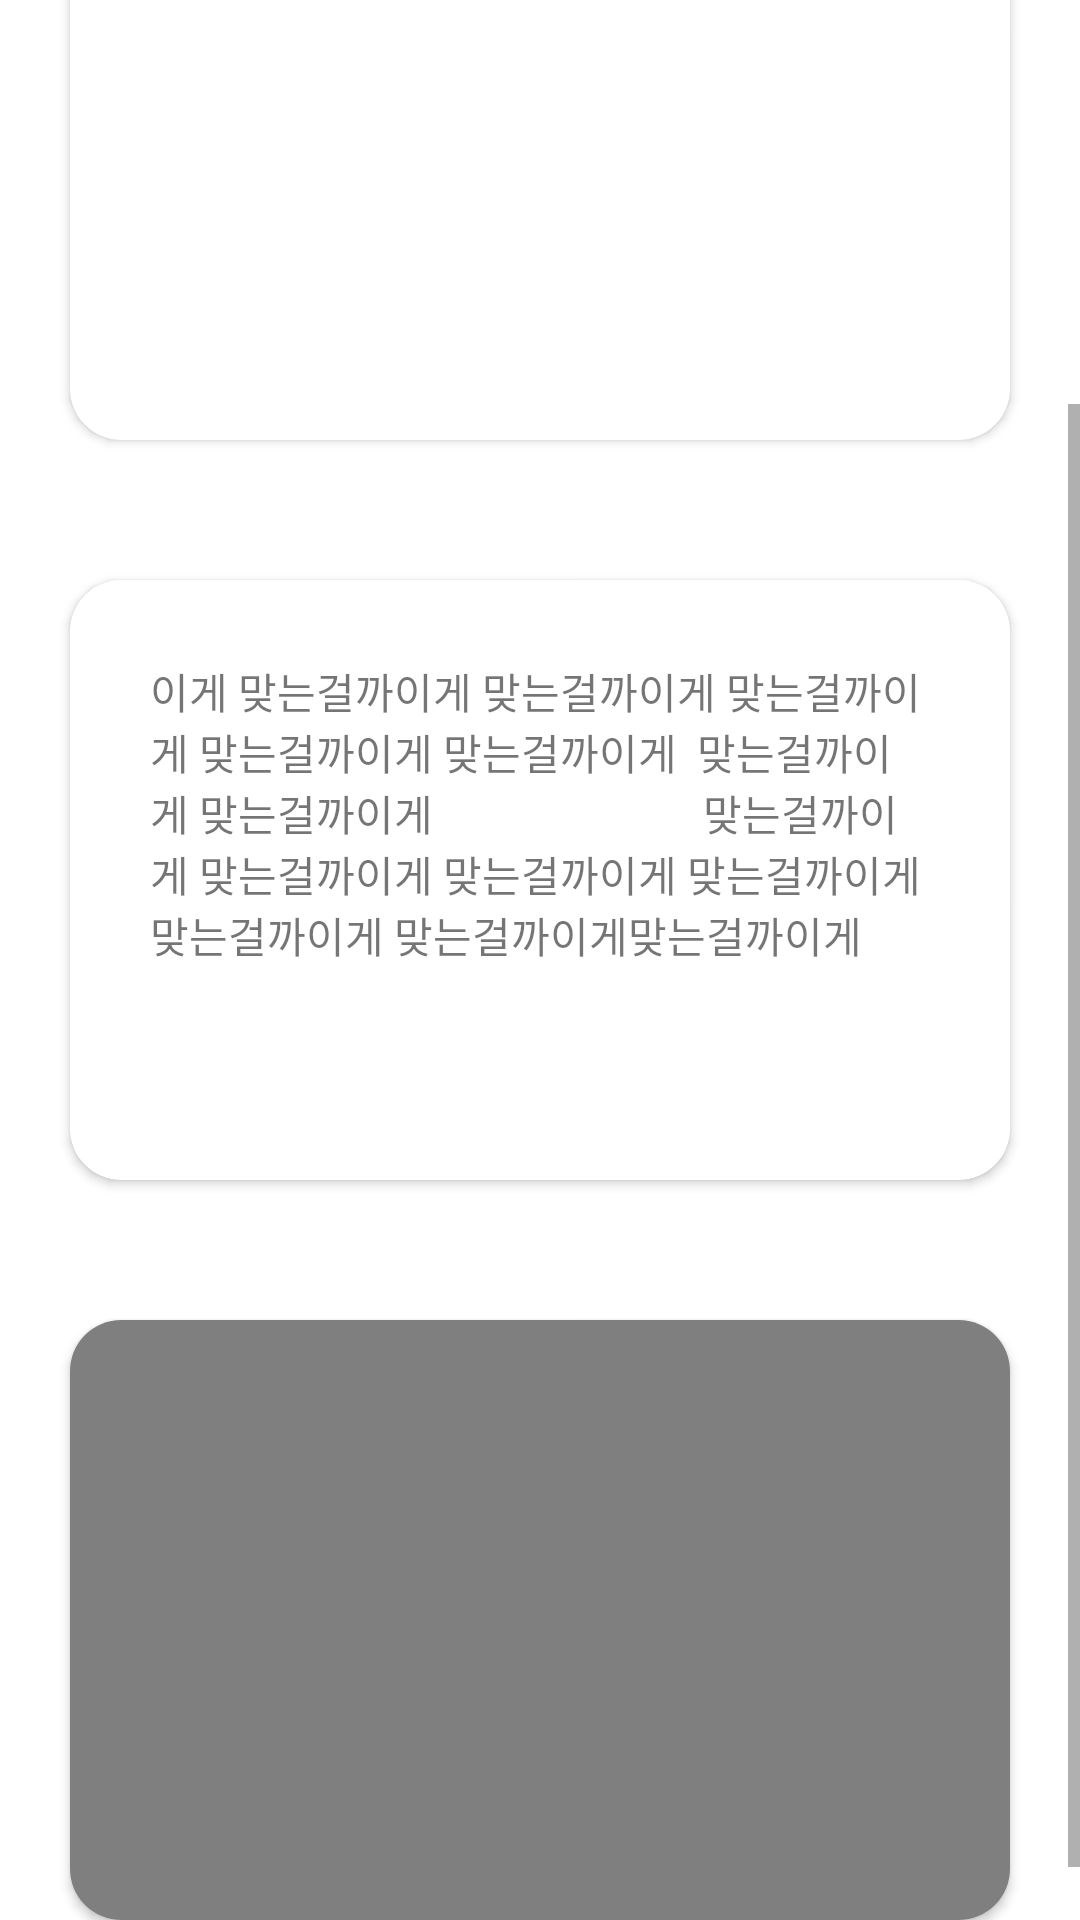

Layout XML and referenced resources for this Android screen:
<!-- AndroidManifest.xml: application theme Theme.Android_one -->
<!-- res/layout/activity_main3.xml -->
<?xml version="1.0" encoding="utf-8"?>
<ScrollView xmlns:android="http://schemas.android.com/apk/res/android"
    android:orientation="vertical"
    xmlns:app="http://schemas.android.com/apk/res-auto"
    xmlns:tools="http://schemas.android.com/tools"
    android:layout_width="match_parent"
    android:layout_height="match_parent"
    tools:context=".MainActivity3">

    <LinearLayout
        android:orientation="vertical"
        android:layout_width="wrap_content"
        android:layout_height="wrap_content"
        >
    <androidx.cardview.widget.CardView
        android:id="@+id/cardview_img"
        android:layout_width="match_parent"
        android:layout_height="wrap_content"
        app:cardCornerRadius="17dp"
        android:layout_margin="70px"
        >
        <ImageView
            android:layout_width="wrap_content"
            android:layout_height="300dp"
            android:src="@drawable/bmi"
            android:layout_gravity="center"
            />
    </androidx.cardview.widget.CardView>


    <androidx.cardview.widget.CardView
        android:id="@+id/cardview"
        android:layout_width="match_parent"
        android:layout_height="wrap_content"
        app:cardCornerRadius="17dp"
        android:layout_margin="70px"
        >
        <TextView
            android:layout_width="wrap_content"
            android:layout_height="200dp"
            android:padding="80px"
            android:text="이게 맞는걸까이게 맞는걸까이게 맞는걸까이게 맞는걸까이게 맞는걸까이게  맞는걸까이게 맞는걸까이게
                          맞는걸까이게 맞는걸까이게 맞는걸까이게 맞는걸까이게  맞는걸까이게 맞는걸까이게맞는걸까이게 "
            android:visibility="visible"
            />
    </androidx.cardview.widget.CardView>

    <androidx.cardview.widget.CardView
        android:id="@+id/cardview_video"
        android:layout_width="match_parent"
        android:layout_height="wrap_content"
        app:cardCornerRadius="17dp"
        android:layout_margin="70px"
        >
        <VideoView
            android:id="@+id/vv"
            android:layout_width="wrap_content"
            android:layout_height="200dp"
            android:text="이게 맞는걸까이게 맞는걸까이게 맞는걸까이"
            />
    </androidx.cardview.widget.CardView>

    </LinearLayout>

</ScrollView>
<!-- resources referenced by this layout -->
<resources>
  <style name="Theme.Android_one" parent="Theme.MaterialComponents.DayNight.DarkActionBar">
          
          <item name="colorPrimary">@color/purple_500</item>
          <item name="colorPrimaryVariant">@color/purple_700</item>
          <item name="colorOnPrimary">@color/white</item>
          
          <item name="colorSecondary">@color/teal_200</item>
          <item name="colorSecondaryVariant">@color/teal_700</item>
          <item name="colorOnSecondary">@color/black</item>
          
          <item name="android:statusBarColor" tools:targetApi="l">?attr/colorPrimaryVariant</item>
          
      </style>
  <!-- not gathered from this repository: default colours our renderer supplied (Android Studio template values) -->
  <color name="purple_500">#FF6200EE</color>
  <color name="purple_700">#FF3700B3</color>
  <color name="teal_200">#FF03DAC5</color>
  <color name="teal_700">#FF018786</color>
  <color name="black">#FF000000</color>
  <color name="white">#FFFFFFFF</color>
</resources>
